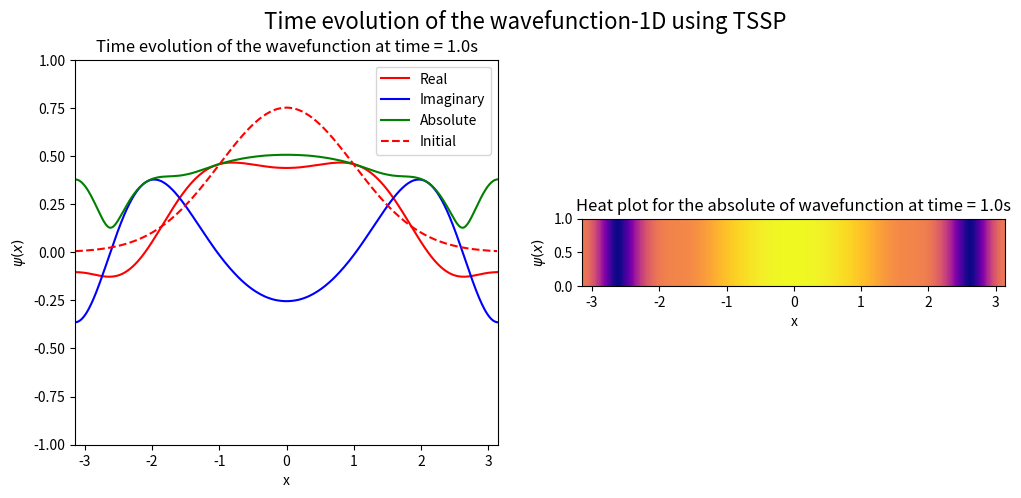

Recreate this plot in Python. (Note: this script raises an exception after producing the figure.)
"""
The License of this code is reserved to the author of the code,
[redacted]
This code is not for commercial use. and it is not taken from the github repository
of any other author.
[redacted]
"""



import matplotlib.pyplot as plt
from matplotlib import animation
import numpy as np
from scipy.integrate import quad

L = 2*np.pi #Length of the domain
N = 500 #Number of Grid points
DX = L/N #Grid spacing
GRID = np.arange(-L/2,L/2,DX, dtype=complex) #Grid points
DT = 0.01 #Time step
alpha = 1
kappa = 1
mu_sq  = (2*np.pi*np.fft.fftfreq(N, d=DX))**2 #Fourier frequencies

def shi_init(x):
    """This function initializes the wavefunction with a gaussian distribution
        centered at x=0 and with a width of 0.5
        shi(x,0) = exp(-x^2/2)/sqrt(pi)
    Args:
        x (complex): Grid points

    Returns:
        complex: Initial wavefunction
    """
    return np.exp(-(x**2)/2)/(np.pi**0.25)

def potential(x):
    """This function defines the potential
        V(x) = 0.5*x^2
    Args:
        x (complex): Grid points

    Returns:
        complex: Potential
    """
    return -np.conjugate(x)*x/2


def shi_cube(shi):
    """This function defines the cube of the wavefunction
    Args:
        shi (complex): Wavefunction values

    Returns:
        complex: Cube of the wavefunction
    """
    return np.conjugate(shi)*shi*shi


def v_shi(x, shi):
    """This function defines the potential*wavefunction
    Args:
        x (complex): Grid points

    Returns:
        complex: Potential*wavefunction of the wavefunction
    """
    return shi*potential(x)


psi = shi_init(GRID)
steps = 1000

psi0 = psi

def update(frame):
    global psi
    #print(np.sum(np.abs(psi)**2)*DX)
    psi  = np.fft.fft(psi*np.exp(-0.5j*DT*potential(GRID)))
    psi = np.exp(-0.5j*DT*alpha*mu_sq)*psi
    psi = np.fft.ifft(psi)
    psi = psi*np.exp(-0.5j*DT*(kappa*np.absolute(psi)**2 + potential(GRID)))
    ax.clear()
    ax2.clear()
    ax.set_xlabel('x')
    ax.set_ylabel('$\psi(x)$')
    ax2.set_xlabel('x')
    ax2.set_ylabel('$\psi(x)$')
    ax.set_title('Time evolution of the wavefunction at time = {}s'.format(np.round(frame*DT, 1)))
    ax2.set_title('Heat plot for the absolute of wavefunction at time = {}s'.format(np.round(frame*DT, 1)))
    ax.set_xlim(-L/2,L/2)
    ax.set_ylim(-1.0,1.0)
    ax.plot(np.real(GRID), np.real(psi), 'r-')
    ax.plot(np.real(GRID), np.imag(psi), 'b-')
    ax.plot(np.real(GRID), np.abs(psi), 'g-')
    ax.plot(np.real(GRID), np.real(psi0), 'r--')
    ax.legend(['Real', 'Imaginary', 'Absolute', 'Initial'])
    # ax2.imshow(np.real(psi)[np.newaxis, :], cmap='plasma', interpolation='nearest', extent=[-L/2, L/2, 0, 1])
    # ax2.imshow(np.imag(psi)[np.newaxis, :], cmap='plasma', interpolation='nearest', extent=[-L/2, L/2, 0, 1])
    ax2.imshow(np.abs(psi)[np.newaxis, :], cmap='plasma', interpolation='nearest', extent=[-L/2, L/2, 0, 1])


if __name__ == '__main__':
    fig, (ax, ax2) = plt.subplots(nrows=1, ncols =2, figsize=(12,5))
    fig.suptitle('Time evolution of the wavefunction-1D using TSSP',fontsize=16)
    ani = animation.FuncAnimation(fig, update, frames=steps,  interval=50, repeat=False)
    plt.rcParams['animation.ffmpeg_path'] = '/usr/bin/ffmpeg'
    ani.save('spectral-1D-neg.mp4', writer='ffmpeg', fps=30)
    #save ani as gif
    #ani.save('spectral-1D.gif', writer='ffmpeg', fps=30)
    plt.show()
    

def spectral1D():
    global psi
    #print(np.sum(np.abs(psi)**2)*DX)
    psi  = np.fft.fft(psi*np.exp(-0.5j*DT*potential(GRID)))
    psi = np.exp(-0.5j*DT*alpha*mu_sq)*psi
    psi = np.fft.ifft(psi)
    psi = psi*np.exp(-0.5j*DT*(kappa*np.absolute(psi)**2 + potential(GRID)))
    



